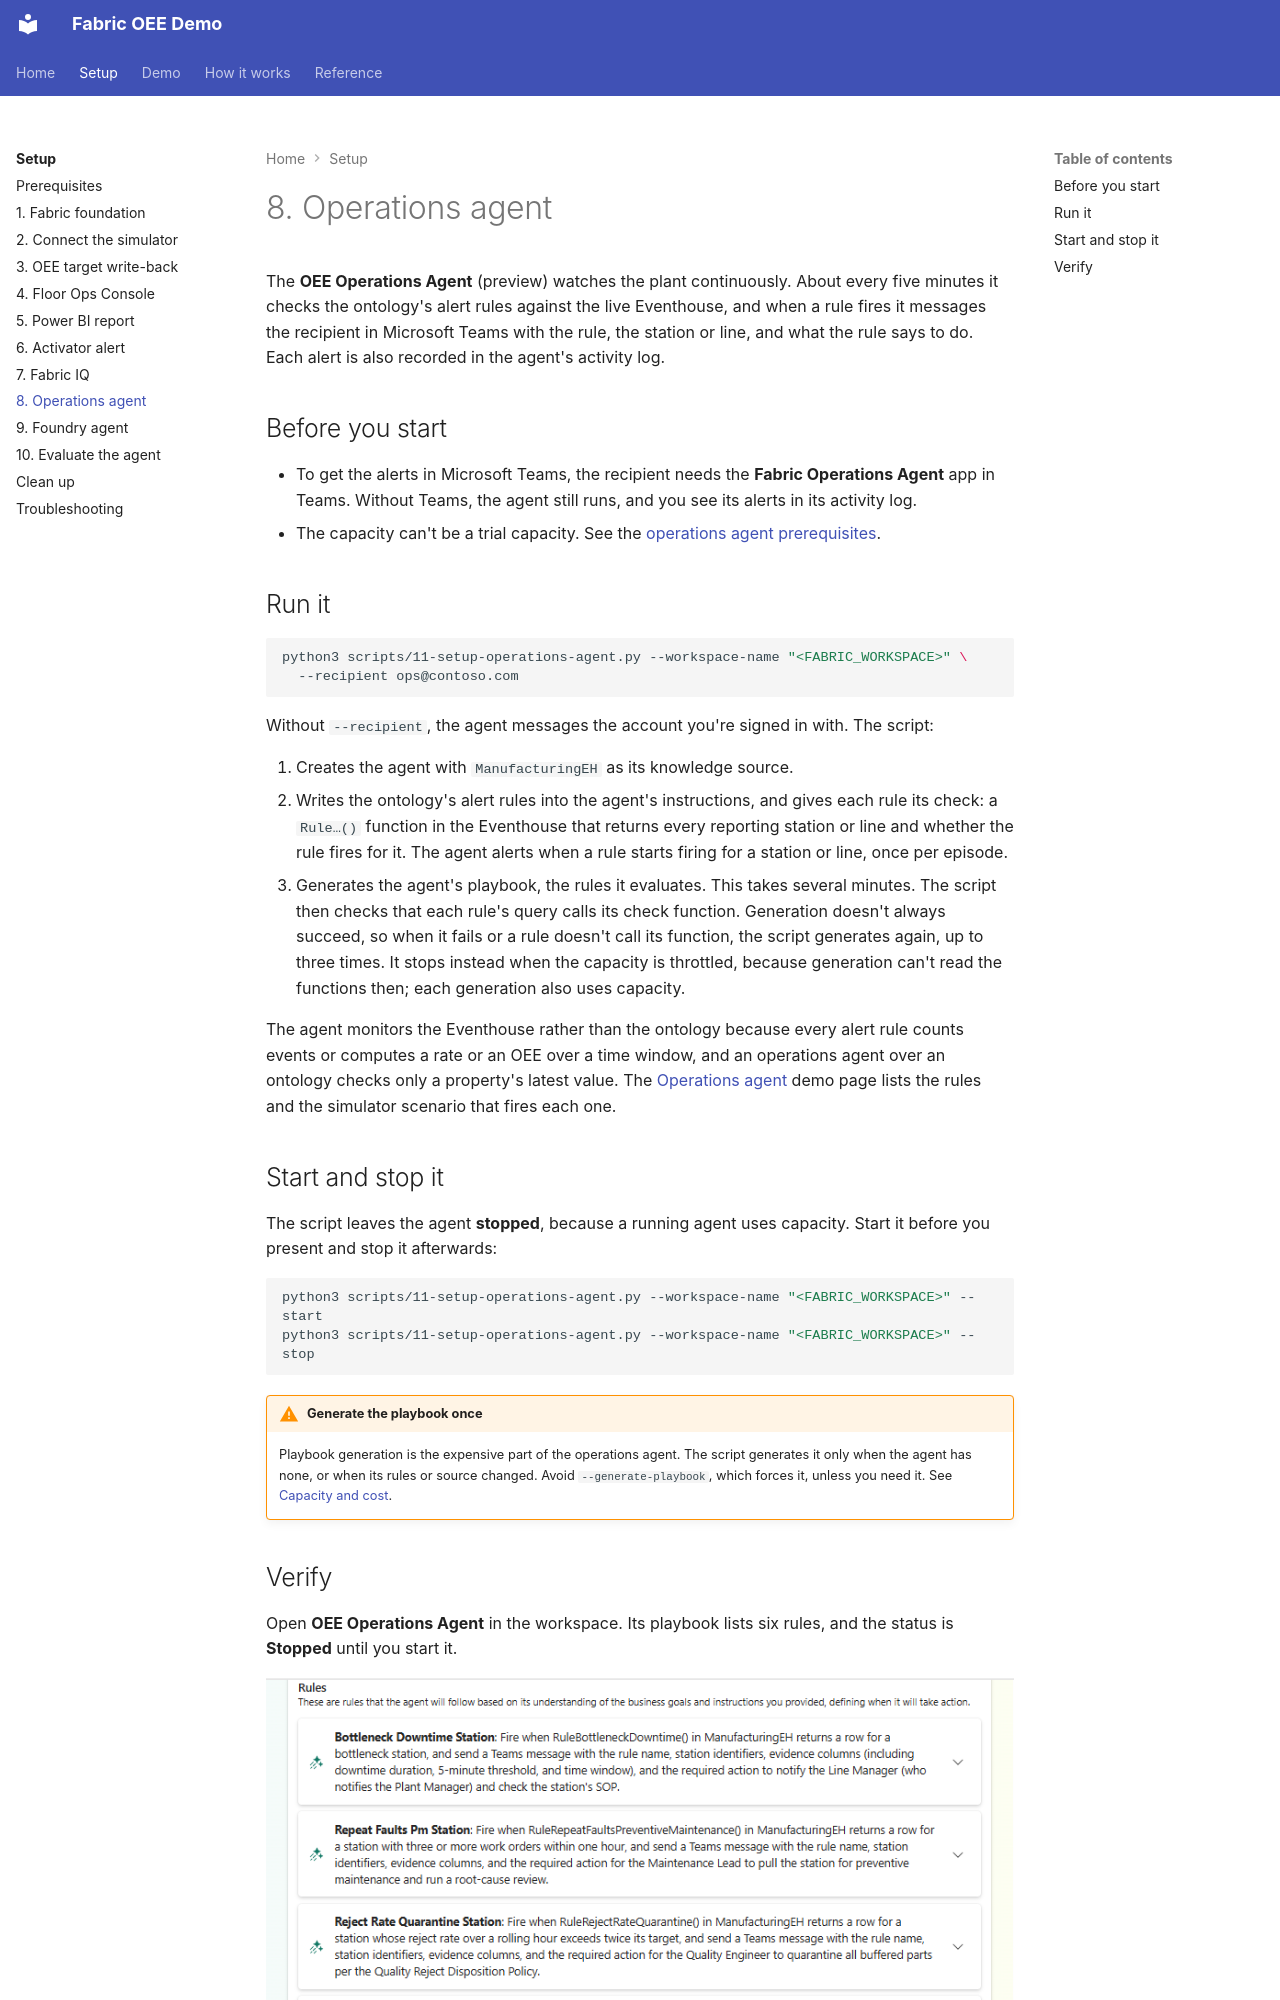

repository: howardginsburg/FabricOEEDemo · page: setup/operations-agent/index.html · generator: mkdocs

# 8. Operations agent

The **OEE Operations Agent** (preview) watches the plant continuously. About every five minutes it checks the
ontology's alert rules against the live Eventhouse, and when a rule fires it messages the recipient in
Microsoft Teams with the rule, the station or line, and what the rule says to do. Each alert is also recorded in
the agent's activity log.

## Before you start

- To get the alerts in Microsoft Teams, the recipient needs the **Fabric Operations Agent** app in Teams.
  Without Teams, the agent still runs, and you see its alerts in its activity log.
- The capacity can't be a trial capacity. See the
  [operations agent prerequisites](https://learn.microsoft.com/fabric/real-time-intelligence/operations-agent#prerequisites).

## Run it

```bash
python3 scripts/11-setup-operations-agent.py --workspace-name "<FABRIC_WORKSPACE>" \
  --recipient ops@contoso.com
```

Without `--recipient`, the agent messages the account you're signed in with. The script:

1. Creates the agent with `ManufacturingEH` as its knowledge source.
2. Writes the ontology's alert rules into the agent's instructions, and gives each rule its check: a
   `Rule…()` function in the Eventhouse that returns every reporting station or line and whether the rule fires
   for it. The agent alerts when a rule starts firing for a station or line, once per episode.
3. Generates the agent's playbook, the rules it evaluates. This takes several minutes. The script then checks
   that each rule's query calls its check function. Generation doesn't always succeed, so when it fails or a
   rule doesn't call its function, the script generates again, up to three times. It stops instead when the
   capacity is throttled, because generation can't read the functions then; each generation also uses
   capacity.

The agent monitors the Eventhouse rather than the ontology because every alert rule counts events or computes a
rate or an OEE over a time window, and an operations agent over an ontology checks only a property's latest
value. The [Operations agent](../demo/operations-agent.md) demo page lists the rules and the simulator scenario
that fires each one.
